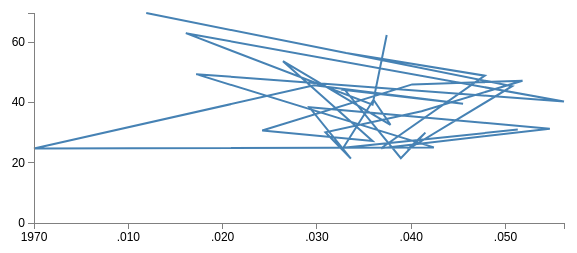
D3 v3 page, settled after 360 driven frames (6 s of simulated time); the page loaded 1 data file(s).


 
// Set the dimensions of the canvas / graph
var	margin = {top: 30, right: 20, bottom: 30, left: 50},
	width = 600 - margin.left - margin.right,
	height = 270 - margin.top - margin.bottom;
 
 
// Set the ranges
var	x = d3.time.scale().range([0, width]);
var	y = d3.scale.linear().range([height, 0]);
 
// Define the axes
var	xAxis = d3.svg.axis().scale(x)
	.orient("bottom").ticks(5);
 
var	yAxis = d3.svg.axis().scale(y)
	.orient("left").ticks(5);
 
// Define the line
var	valueline = d3.svg.line()
	.x(function(d) { return x(d.pct_of_resident_population_born_abroad_2014); })
	.y(function(d) { return y(d.Leave_percentage); });
    
// Adds the svg canvas
var	svg = d3.select("body")
	.append("svg")
		.attr("width", width + margin.left + margin.right)
		.attr("height", height + margin.top + margin.bottom)
	.append("g")
		.attr("transform", "translate(" + margin.left + "," + margin.top + ")");
 
// Get the data
d3.csv("linegraph.csv", function(error, data) {
	data.forEach(function(d) {
		d.pct_of_resident_population_born_abroad_2014 = +d.pct_of_resident_population_born_abroad_2014;
		d.Leave_percentage = +d.Leave_percentage;
	});
 
	// Scale the range of the data
	x.domain(d3.extent(data, function(d) { return d.pct_of_resident_population_born_abroad_2014; }));
	y.domain([0, d3.max(data, function(d) { return d.Leave_percentage; })]);
 
	// Add the valueline path.
	svg.append("path")	
		.attr("class", "line")
		.attr("d", valueline(data));
 
	// Add the X Axis
	svg.append("g")		
		.attr("class", "x axis")
		.attr("transform", "translate(0," + height + ")")
		.call(xAxis);
 
	// Add the Y Axis
	svg.append("g")		
		.attr("class", "y axis")
		.call(yAxis);
 
});
 


### data: linegraph.csv
cartodb_id, name, pct_of_resident_population_born_abroad_2…, Leave_percentage
1, Barking and Dagenham, 37.4, 62.4
2, Barnet, 35.9, 39.3
3, Bexley, 16.1, 63.0
4, Brent, 56.2, 40.3
5, Bromley, 17.2, 49.4
6, Camden, 42.4, 25.1
7, City of London, , 24.7
8, Croydon, 29.7, 45.7
9, Ealing, 45.5, 39.6
10, Enfield, 32.8, 44.2
11, Greenwich, 32.9, 44.4
12, Hackney, 38.9, 21.5
13, Hammersmith and Fulham, 41.5, 30.0
14, Haringey, 39.6, 24.4
15, Harrow, 50.7, 45.4
16, Havering, 11.9, 69.7
17, Hillingdon, 33.1, 56.4
18, Hounslow, 47.8, 48.9
19, Islington, 36.8, 24.8
20, Kensington and Chelsea, 54.7, 31.3
21, Kingston upon Thames, 29.2, 38.4
22, Lambeth, 33.6, 21.4
23, Lewisham, 30.9, 30.1
24, Merton, 41.1, 37.1
25, Newham, 51.8, 47.2
26, Redbridge, 40.1, 46.0
27, Richmond upon Thames, 24.2, 30.7
28, Southwark, 35.9, 27.2
29, Sutton, 26.4, 53.7
30, Tower Hamlets, 37.8, 32.6
31, Waltham Forest, 36, 40.9
32, Wandsworth, 32.8, 25.0
33, Westminster, 51.3, 31.0